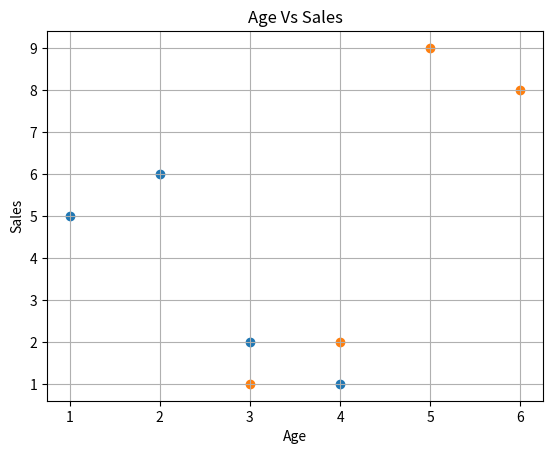

This figure's Python source:
#scatter_plot
import matplotlib.pyplot as plt 
import numpy as np 

#first_data
x_p=([1,2,3,4])
y_p=([5,6,2,1])

plt.scatter(x_p,y_p)#plot

#second_data
x_p=([3,4,5,6])
y_p=([1,2,9,8])

plt.scatter(x_p,y_p)#plot

#show_plot
plt.title("Age Vs Sales")
plt.xlabel("Age")
plt.ylabel("Sales")
plt.grid()
plt.show()